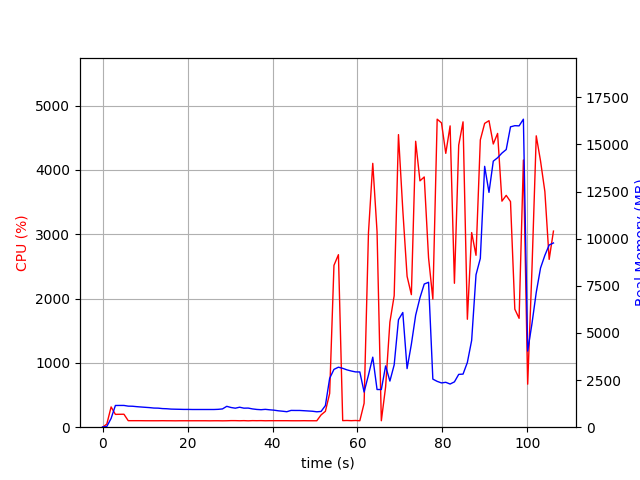

Values plotted in this chart, from the file beside it:
elapsed_time, nproc, cpu, mem_real, mem_virtual
3.7670135498046875e-05, 1, 0.0, 13.04, 3192
1.006, 1, 48.7, 38.65, 609.1
2.015, 1, 315.3, 465.7, 4419
3.023, 1, 199.4, 1152, 5181
4.029, 1, 200.7, 1154, 5181
5.037, 1, 201.5, 1154, 5181
6.044, 1, 101.3, 1117, 5181
7.051, 1, 101.3, 1111, 5181
8.059, 1, 101.3, 1089, 5181
9.066, 1, 101.2, 1071, 5181
10.07, 1, 100.4, 1054, 5181
11.08, 1, 100.3, 1038, 5181
12.09, 1, 100.2, 1015, 5181
13.1, 1, 100.2, 1010, 5181
14.1, 1, 101.1, 987.2, 5181
15.11, 1, 100.2, 978.7, 5181
16.12, 1, 100.1, 960.1, 5181
17.13, 1, 99.2, 954.3, 5181
18.14, 1, 100.2, 949.3, 5181
19.14, 1, 100.2, 943.3, 5181
20.15, 1, 100.1, 943.3, 5181
21.16, 1, 100.1, 938.8, 5181
22.17, 1, 100.2, 938.8, 5181
23.18, 1, 100.1, 938.8, 5181
24.19, 1, 100.2, 938.8, 5181
25.2, 1, 99.2, 938.8, 5181
26.2, 1, 100.1, 938.8, 5181
27.21, 1, 100.2, 947.8, 5181
28.22, 1, 99.0, 969.5, 5229
29.23, 1, 100.0, 1107, 5229
30.24, 1, 102.1, 1045, 5389
31.25, 1, 102.0, 1008, 5389
32.26, 1, 100.1, 1060, 5389
33.27, 1, 102.1, 1010, 5389
34.28, 1, 99.1, 1014, 5389
35.29, 1, 102.1, 969.9, 5389
36.3, 1, 101.0, 942, 5389
37.31, 1, 102.1, 927.7, 5389
38.32, 1, 100.0, 946.9, 5389
39.33, 1, 101.1, 922.8, 5389
40.33, 1, 101.1, 903.7, 5389
41.34, 1, 101.1, 870.6, 5389
42.35, 1, 101.1, 848.2, 5389
43.36, 1, 101.1, 820.9, 5389
44.37, 1, 100.2, 890.2, 5389
45.38, 1, 100.0, 887.5, 5389
46.39, 1, 100.1, 887.5, 5389
47.4, 1, 101.2, 874.5, 5389
48.4, 1, 100.2, 860.4, 5389
49.41, 1, 100.1, 845.9, 5389
50.42, 1, 100.1, 816.8, 5389
51.43, 1, 191.2, 835.4, 5389
52.44, 1, 246.6, 1145, 5731
53.45, 1, 525.0, 2594, 12189
54.46, 1, 2515, 3067, 12189
55.51, 1, 2682, 3183, 12370
56.52, 1, 102.2, 3122, 12370
57.53, 1, 104.3, 3041, 12370
58.53, 1, 101.3, 2980, 12370
59.54, 1, 104.3, 2933, 12370
... 46 more rows
